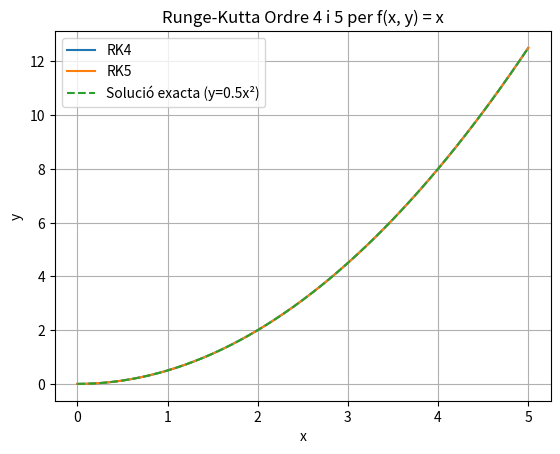

The script that saved this image:
import matplotlib.pyplot as plt

def f(x, y):
    return x  # f_0 = x

def runge_kutta_45(x0, y0, h):
    f0 = f(x0, y0)
    f1 = f(x0 + h/4, y0 + h/4 * f0)
    f2 = f(x0 + 3*h/8, y0 + 3*h/32 * f0 + 9*h/32 * f1)
    f3 = f(x0 + 12*h/13, y0 + 1932*h/2197 * f0 + 7200*h/2197 * f1 + 7296*h/2197 * f2)
    f4 = f(x0 + h, y0 + 439*h/216 * f0 - 8*h * f1 + 3680*h/513 * f2 - 845*h/4104 * f3)
    f5 = f(x0 + h/2, y0 + 8*h/27 * f0 + 2*h * f1 + 3544*h/2565 * f2 + 1859*h/4104 * f3 - 11*h/40 * f4)

    y_rk4 = y0 + h * (25*f0/216 + 1408*f2/2565 + 2197*f3/4104 - f4/5)
    y_rk5 = y0 + h * (16*f0/135 + 6656*f2/12825 + 28561*f3/56430 - 9*f4/50 + 2*f5/55)

    return y_rk4, y_rk5

# Paràmetres
x0 = 0
y0 = 0
h = 0.1
n_steps = 50

x_vals = [x0]
y_rk4_vals = [y0]
y_rk5_vals = [y0]

x = x0
y_rk4 = y0
y_rk5 = y0

for _ in range(n_steps):
    y_rk4, y_rk5 = runge_kutta_45(x, y_rk4, h)
    x += h
    x_vals.append(x)
    y_rk4_vals.append(y_rk4)
    y_rk5_vals.append(y_rk5)

plt.plot(x_vals, y_rk4_vals, label='RK4')
plt.plot(x_vals, y_rk5_vals, label='RK5')
plt.plot(x_vals, [0.5*x**2 for x in x_vals], '--', label='Solució exacta (y=0.5x²)')
plt.xlabel('x')
plt.ylabel('y')
plt.title('Runge-Kutta Ordre 4 i 5 per f(x, y) = x')
plt.legend()
plt.grid(True)
plt.show()